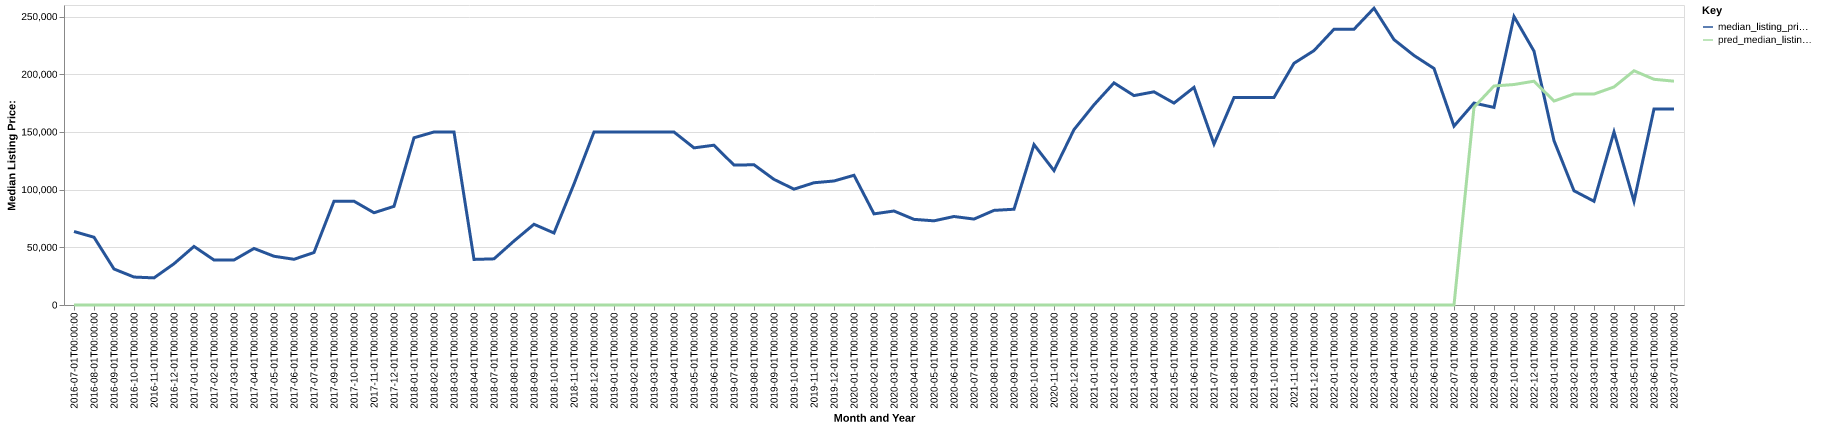

Source data for this figure (header and first rows):
date, time_idx, median_listing_price, thirty_year_interest_rate_five, month, county_name, active_listing_count, median_days_on_market, pred_median_listing_price, month_year
2016-07-01, 0, 63700, 3.72, 7, thurston, ne, 6.0, 113.0, 0, Jul-2016
2016-08-01, 1, 58725, 3.73, 8, thurston, ne, 4.0, 86.0, 0, Aug-2016
2016-09-01, 2, 31200, 3.66, 9, thurston, ne, 5.0, 46.0, 0, Sep-2016
2016-10-01, 3, 24225, 3.64, 10, thurston, ne, 4.0, 56.0, 0, Oct-2016
2016-11-01, 4, 23500, 3.66, 11, thurston, ne, 5.0, 81.0, 0, Nov-2016
2016-12-01, 5, 35750, 3.48, 12, thurston, ne, 4.0, 110.0, 0, Dec-2016
2017-01-01, 6, 50750, 3.45, 1, thurston, ne, 2.0, 148.0, 0, Jan-2017
2017-02-01, 7, 39000, 3.5, 2, thurston, ne, 3.0, 162.0, 0, Feb-2017
2017-03-01, 8, 39000, 3.52, 3, thurston, ne, 3.0, 184.0, 0, Mar-2017
2017-04-01, 9, 49000, 4.03, 4, thurston, ne, 2.0, 223.0, 0, Apr-2017
2017-05-01, 10, 42250, 4.32, 5, thurston, ne, 2.0, 153.0, 0, May-2017
2017-06-01, 11, 39625, 4.2, 6, thurston, ne, 1.0, 100.0, 0, Jun-2017
2017-07-01, 12, 45500, 4.19, 7, thurston, ne, 0.0, 102.0, 0, Jul-2017
2017-09-01, 14, 89950, 4.1, 9, thurston, ne, 1.0, 5.0, 0, Sep-2017
2017-10-01, 15, 89950, 4.05, 10, thurston, ne, 1.0, 21.0, 0, Oct-2017
2017-11-01, 16, 79950, 3.94, 11, thurston, ne, 3.0, 25.0, 0, Nov-2017
2017-12-01, 17, 85500, 4.03, 12, thurston, ne, 3.0, 38.0, 0, Dec-2017
2018-01-01, 18, 144925, 3.93, 1, thurston, ne, 2.0, 42.0, 0, Jan-2018
2018-02-01, 19, 149950, 3.83, 2, thurston, ne, 2.0, 54.0, 0, Feb-2018
2018-03-01, 20, 149950, 3.94, 3, thurston, ne, 0.0, 80.0, 0, Mar-2018
2018-04-01, 21, 39500, 3.95, 4, thurston, ne, 0.0, 164.0, 0, Apr-2018
2018-07-01, 24, 40000, 4.4, 7, thurston, ne, 3.0, 12.0, 0, Jul-2018
2018-08-01, 25, 55463, 4.46, 8, thurston, ne, 1.0, 36.0, 0, Aug-2018
2018-09-01, 26, 69950, 4.58, 9, thurston, ne, 1.0, 68.0, 0, Sep-2018
2018-10-01, 27, 62400, 4.66, 10, thurston, ne, 1.0, 100.0, 0, Oct-2018
2018-11-01, 28, 104900, 4.62, 11, thurston, ne, 2.0, 70.0, 0, Nov-2018
2018-12-01, 29, 149900, 4.54, 12, thurston, ne, 1.0, 58.0, 0, Dec-2018
2019-01-01, 30, 149900, 4.6, 1, thurston, ne, 1.0, 76.0, 0, Jan-2019
2019-02-01, 31, 149900, 4.72, 2, thurston, ne, 1.0, 104.0, 0, Feb-2019
2019-03-01, 32, 149900, 4.9, 3, thurston, ne, 1.0, 135.0, 0, Mar-2019
2019-04-01, 33, 149900, 4.94, 4, thurston, ne, 1.0, 167.0, 0, Apr-2019
2019-05-01, 34, 136175, 4.75, 5, thurston, ne, 4.0, 63.0, 0, May-2019
2019-06-01, 35, 138500, 4.51, 6, thurston, ne, 3.0, 106.0, 0, Jun-2019
2019-07-01, 36, 121250, 4.41, 7, thurston, ne, 5.0, 53.0, 0, Jul-2019
2019-08-01, 37, 121545, 4.41, 8, thurston, ne, 6.0, 60.0, 0, Aug-2019
2019-09-01, 38, 108864, 4.2, 9, thurston, ne, 6.0, 75.0, 0, Sep-2019
2019-10-01, 39, 100409, 4.14, 10, thurston, ne, 7.0, 84.0, 0, Oct-2019
2019-11-01, 40, 105950, 3.84, 11, thurston, ne, 6.0, 92.0, 0, Nov-2019
2019-12-01, 41, 107475, 3.81, 12, thurston, ne, 6.0, 120.0, 0, Dec-2019
2020-01-01, 42, 112425, 3.75, 1, thurston, ne, 5.0, 191.0, 0, Jan-2020
2020-02-01, 43, 79000, 3.73, 2, thurston, ne, 2.0, 170.0, 0, Feb-2020
2020-03-01, 44, 81450, 3.78, 3, thurston, ne, 6.0, 52.0, 0, Mar-2020
2020-04-01, 45, 74225, 3.75, 4, thurston, ne, 5.0, 55.0, 0, Apr-2020
2020-05-01, 46, 72950, 3.74, 5, thurston, ne, 4.0, 92.0, 0, May-2020
2020-06-01, 47, 76700, 3.72, 6, thurston, ne, 7.0, 107.0, 0, Jun-2020
2020-07-01, 48, 74475, 3.49, 7, thurston, ne, 7.0, 135.0, 0, Jul-2020
2020-08-01, 49, 82000, 3.65, 8, thurston, ne, 5.0, 166.0, 0, Aug-2020
2020-09-01, 50, 83000, 3.33, 9, thurston, ne, 5.0, 188.0, 0, Sep-2020
2020-10-01, 51, 139000, 3.28, 10, thurston, ne, 3.0, 43.0, 0, Oct-2020
2020-11-01, 52, 116500, 3.21, 11, thurston, ne, 1.0, 81.0, 0, Nov-2020
2020-12-01, 53, 152000, 3.07, 12, thurston, ne, 1.0, 102.0, 0, Dec-2020
2021-01-01, 54, 173500, 2.99, 1, thurston, ne, 2.0, 123.0, 0, Jan-2021
2021-02-01, 55, 192500, 2.93, 2, thurston, ne, 2.0, 89.0, 0, Feb-2021
2021-03-01, 56, 181500, 2.88, 3, thurston, ne, 3.0, 113.0, 0, Mar-2021
2021-04-01, 57, 184750, 2.84, 4, thurston, ne, 3.0, 87.0, 0, Apr-2021
2021-05-01, 58, 175000, 2.71, 5, thurston, ne, 2.0, 146.0, 0, May-2021
2021-06-01, 59, 188625, 2.79, 6, thurston, ne, 3.0, 158.0, 0, Jun-2021
2021-07-01, 60, 139500, 2.97, 7, thurston, ne, 1.0, 87.0, 0, Jul-2021
2021-08-01, 61, 179825, 3.17, 8, thurston, ne, 2.0, 14.0, 0, Aug-2021
2021-09-01, 62, 179925, 3.18, 9, thurston, ne, 2.0, 38.0, 0, Sep-2021
... 21 more rows
